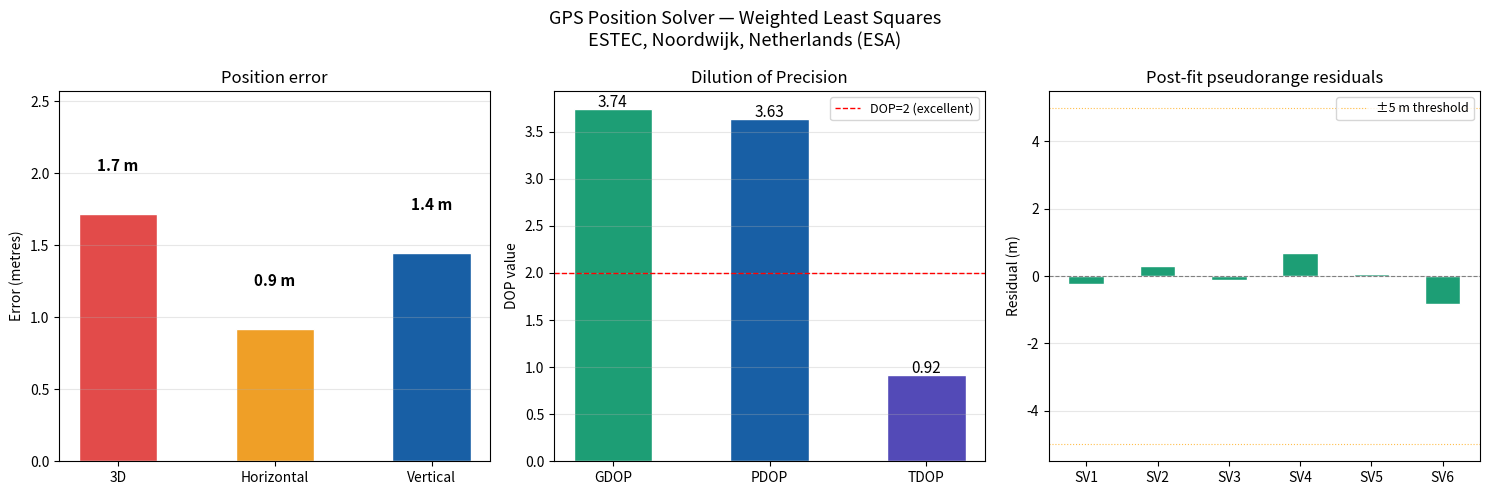

Source code (Python): (Note: this script raises an exception after producing the figure.)
# position_solver.py
# GPS Pseudorange Position Solver — Weighted Least Squares
# Author: Nedal Amsi

import numpy as np
import matplotlib
matplotlib.use('Agg')
import matplotlib.pyplot as plt

c = 299792458.0   # speed of light (m/s)


def ecef_to_geodetic(x, y, z):
    a  = 6378137.0
    f  = 1 / 298.257223563
    b  = a * (1 - f)
    e2 = 1 - (b/a)**2
    p  = np.sqrt(x**2 + y**2)
    lat = np.arctan2(z, p * (1 - e2))
    for _ in range(10):
        N   = a / np.sqrt(1 - e2 * np.sin(lat)**2)
        lat = np.arctan2(z + e2 * N * np.sin(lat), p)
    N   = a / np.sqrt(1 - e2 * np.sin(lat)**2)
    lon = np.arctan2(y, x)
    alt = p / np.cos(lat) - N
    return np.degrees(lat), np.degrees(lon), alt


def geodetic_to_ecef(lat_deg, lon_deg, alt_m=0):
    a  = 6378137.0
    f  = 1 / 298.257223563
    e2 = 2*f - f**2
    lat = np.radians(lat_deg)
    lon = np.radians(lon_deg)
    N   = a / np.sqrt(1 - e2 * np.sin(lat)**2)
    X   = (N + alt_m) * np.cos(lat) * np.cos(lon)
    Y   = (N + alt_m) * np.cos(lat) * np.sin(lon)
    Z   = (N*(1-e2) + alt_m) * np.sin(lat)
    return np.array([X, Y, Z])


def solve_position(sv_xyz, pseudoranges, weights=None, max_iter=20, tol=1e-3):
    """
    Weighted least-squares GPS position solver.

    Pseudorange equation: ρᵢ = ‖xᵤ − xˢᵢ‖ + c·δt

    Linearised design matrix:
        H[i, :3] = (xᵤ − xˢᵢ) / ‖xᵤ − xˢᵢ‖   (unit vector, SV → user)
        H[i,  3] = 1                              (clock bias)

    State vector: [X, Y, Z, c·δt]
    """
    N = len(pseudoranges)
    W = np.diag(weights if weights is not None else np.ones(N))

    # Start on Earth's surface beneath satellite centroid
    sv_c = sv_xyz.mean(axis=0)
    pos  = np.append(6371000.0 * sv_c / np.linalg.norm(sv_c), 0.0)

    for _ in range(max_iter):
        # Vectors and ranges: satellite → user
        diff = pos[:3] - sv_xyz          # (N, 3)  user minus satellite
        rng  = np.linalg.norm(diff, axis=1)  # (N,)

        # ── Design matrix (CORRECT signs) ────────────────────
        H        = np.zeros((N, 4))
        H[:, :3] = diff / rng[:, np.newaxis]  # unit vectors SV→user
        H[:,  3] = 1.0                          # clock column

        # Pseudorange residuals
        dp   = pseudoranges - (rng + pos[3])

        # WLS update
        HTW  = H.T @ W
        HTWH = HTW @ H
        dx   = np.linalg.solve(HTWH, HTW @ dp)
        pos += dx

        if np.linalg.norm(dx[:3]) < tol:
            break

    # DOP from final HTWH
    try:
        Q    = np.linalg.inv(HTWH)
        GDOP = float(np.sqrt(abs(np.trace(Q))))
        PDOP = float(np.sqrt(abs(Q[0,0] + Q[1,1] + Q[2,2])))
        TDOP = float(np.sqrt(abs(Q[3,3])))
    except Exception:
        GDOP = PDOP = TDOP = float('nan')

    # Post-fit residuals at final position
    diff_f = pos[:3] - sv_xyz
    rng_f  = np.linalg.norm(diff_f, axis=1)
    resid  = pseudoranges - (rng_f + pos[3])

    dop = {'GDOP': GDOP, 'PDOP': PDOP, 'TDOP': TDOP}
    return pos[:3], pos[3], dop, resid


def simulate_scenario():
    """
    Simulate GPS positioning at ESTEC, Noordwijk, Netherlands.
    Satellite positions chosen for good geometric coverage over Europe.
    """
    # ── True position — ESTEC, ESA Technical Centre ──────────
    TRUE_LAT = 52.2185    # °N
    TRUE_LON =  4.4199    # °E  (positive = East)
    TRUE_ALT = 10.0       # m
    true_ecef = geodetic_to_ecef(TRUE_LAT, TRUE_LON, TRUE_ALT)

    print(f"  Location       : ESTEC, Noordwijk, Netherlands (ESA)")
    print(f"  True position  : {TRUE_LAT:.4f}°N, {TRUE_LON:.4f}°E, "
          f"{TRUE_ALT:.0f}m")
    print(f"  True ECEF (km) : X={true_ecef[0]/1e3:.1f}, "
          f"Y={true_ecef[1]/1e3:.1f}, Z={true_ecef[2]/1e3:.1f}")

    # ── Satellite ECEF positions (m) — real GPS orbital altitudes ─
    # Selected for good European sky coverage (elevation > 15°)
    sv_xyz = np.array([
        [ 20184919,  16278768,   3843784],   # SV  2
        [ 23218050,   8206905,  11241062],   # SV  5
        [-11253792,  21122753,  12318978],   # SV  9
        [  6591694, -25325011,   3494392],   # SV 15
        [-16927618,  15052909,  16134932],   # SV 21
        [ 15178769, -21028659,  10353695],   # SV 24
    ], dtype=np.float64)

    N = len(sv_xyz)

    # Verify orbital altitudes (~26,560 km from Earth centre)
    altitudes = np.linalg.norm(sv_xyz, axis=1) / 1e3
    print(f"\n  SV orbital altitudes: "
          f"{', '.join(f'{a:.0f}km' for a in altitudes)}")

    # ── Compute true geometric ranges ────────────────────────
    true_ranges = np.linalg.norm(true_ecef - sv_xyz, axis=1)
    print(f"  True ranges (km): "
          f"{', '.join(f'{r/1e3:.0f}' for r in true_ranges)}")

    # ── Add realistic errors ──────────────────────────────────
    np.random.seed(7)
    clock_bias  = 45000.0                       # 150 μs clock bias (m)
    iono        = np.random.uniform(2, 8, N)    # ionospheric (m)
    tropo       = np.random.uniform(1, 3, N)    # tropospheric (m)
    noise       = np.random.randn(N) * 1.5      # receiver noise (m)
    iono_corr   = iono * 0.75                   # 75% iono correction

    pseudoranges = (true_ranges + clock_bias
                    + iono - iono_corr
                    + tropo + noise)

    # Elevation-dependent weights
    elevations = np.array([62, 78, 45, 38, 55, 41], dtype=float)
    weights    = np.sin(np.radians(elevations))**2

    print(f"\n  Clock bias     : {clock_bias:.0f} m "
          f"({clock_bias/c*1e6:.1f} μs)")
    print(f"  Iono errors    : {iono.mean():.1f} m avg "
          f"→ {(iono-iono_corr).mean():.1f} m residual after correction")
    print(f"  Tropo errors   : {tropo.mean():.1f} m avg (uncorrected)")
    print(f"  Noise          : ±{noise.std():.1f} m (1σ)")

    return (sv_xyz, pseudoranges, weights,
            true_ecef, TRUE_LAT, TRUE_LON, TRUE_ALT)


def plot_results(true_ecef, solved_ecef, residuals, dop,
                 true_lat, true_lon, sol_lat, sol_lon):

    fig, axes = plt.subplots(1, 3, figsize=(15, 5))
    fig.suptitle(
        'GPS Position Solver — Weighted Least Squares\n'
        'ESTEC, Noordwijk, Netherlands (ESA)', fontsize=13)

    # ── Position errors ───────────────────────────────────────
    e3d = np.linalg.norm(solved_ecef - true_ecef)
    eh  = np.linalg.norm((solved_ecef - true_ecef)[:2])
    ev  = abs(solved_ecef[2] - true_ecef[2])

    bars = axes[0].bar(['3D', 'Horizontal', 'Vertical'],
                       [e3d, eh, ev],
                       color=['#E24B4A', '#EF9F27', '#185FA5'],
                       width=0.5, edgecolor='white')
    for bar, v in zip(bars, [e3d, eh, ev]):
        axes[0].text(bar.get_x() + bar.get_width()/2,
                     v + 0.3, f'{v:.1f} m',
                     ha='center', fontsize=11, fontweight='bold')
    axes[0].set_ylabel('Error (metres)')
    axes[0].set_title('Position error')
    axes[0].set_ylim(0, max(e3d, eh, ev) * 1.5)
    axes[0].grid(True, alpha=0.3, axis='y')

    # ── DOP ───────────────────────────────────────────────────
    dv = [dop['GDOP'], dop['PDOP'], dop['TDOP']]
    b2 = axes[1].bar(['GDOP', 'PDOP', 'TDOP'], dv,
                     color=['#1D9E75', '#185FA5', '#534AB7'],
                     width=0.5, edgecolor='white')
    for bar, v in zip(b2, dv):
        if not np.isnan(v):
            axes[1].text(bar.get_x() + bar.get_width()/2,
                         v + 0.02, f'{v:.2f}',
                         ha='center', fontsize=11)
    axes[1].axhline(2.0, color='red', lw=1.0, ls='--',
                    label='DOP=2 (excellent)')
    axes[1].set_ylabel('DOP value')
    axes[1].set_title('Dilution of Precision')
    axes[1].legend(fontsize=9)
    axes[1].grid(True, alpha=0.3, axis='y')

    # ── Post-fit residuals ────────────────────────────────────
    sv_ids  = [f'SV{i+1}' for i in range(len(residuals))]
    colors3 = ['#1D9E75' if abs(r) < 5 else '#E24B4A'
               for r in residuals]
    axes[2].bar(sv_ids, residuals,
                color=colors3, width=0.5, edgecolor='white')
    axes[2].axhline(0, color='gray', lw=0.8, ls='--')
    axes[2].axhline( 5, color='orange', lw=0.8, ls=':', alpha=0.7)
    axes[2].axhline(-5, color='orange', lw=0.8, ls=':', alpha=0.7,
                    label='±5 m threshold')
    axes[2].set_ylabel('Residual (m)')
    axes[2].set_title('Post-fit pseudorange residuals')
    axes[2].legend(fontsize=9)
    axes[2].grid(True, alpha=0.3, axis='y')

    plt.tight_layout()
    plt.savefig('OUT/figures/position_solution.png', dpi=150)
    print("Saved → OUT/figures/position_solution.png")


if __name__ == "__main__":

    print("="*55)
    print("  GPS Weighted Least-Squares Position Solver")
    print("="*55 + "\n")

    (sv_xyz, pseudoranges, weights,
     true_ecef, true_lat, true_lon,
     true_alt) = simulate_scenario()

    print("\nRunning weighted least-squares solver...")
    solved_ecef, cdt, dop, residuals = solve_position(
        sv_xyz, pseudoranges, weights=weights)

    sol_lat, sol_lon, sol_alt = ecef_to_geodetic(*solved_ecef)
    e3d = np.linalg.norm(solved_ecef - true_ecef)

    print(f"\n{'='*55}")
    print(f"  SOLUTION")
    print(f"{'='*55}")
    print(f"  Solved  : {sol_lat:.6f}°N  {sol_lon:.6f}°E  "
          f"{sol_alt:.1f}m")
    print(f"  True    : {true_lat:.6f}°N  {true_lon:.6f}°E  "
          f"{true_alt:.1f}m")
    print(f"  Lat error : {(sol_lat-true_lat)*111320:.1f} m")
    print(f"  Lon error : "
          f"{(sol_lon-true_lon)*111320*np.cos(np.radians(true_lat)):.1f} m")
    print(f"  3D error  : {e3d:.2f} m")
    print(f"  Clock bias: {cdt/c*1e6:.2f} μs  "
          f"(true: {45000/c*1e6:.2f} μs)")
    print(f"  GDOP: {dop['GDOP']:.2f}  "
          f"PDOP: {dop['PDOP']:.2f}  "
          f"TDOP: {dop['TDOP']:.2f}")
    print(f"  Post-fit residuals (m): {np.round(residuals, 2)}")
    print(f"{'='*55}")

    plot_results(true_ecef, solved_ecef, residuals, dop,
                 true_lat, true_lon, sol_lat, sol_lon)
    print("\n✅ Position solved. Day 5 complete.")
